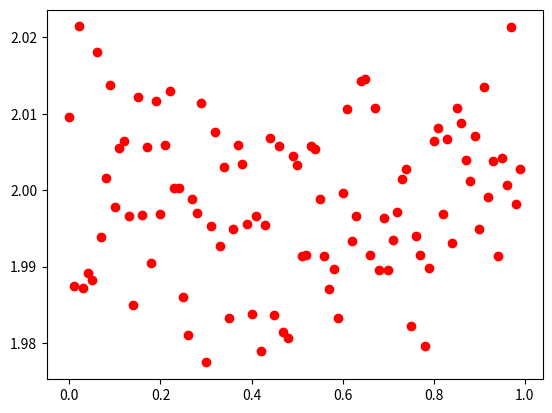

This figure's Python source:
import math
import random
import argparse
import matplotlib.pyplot as plt
import numpy as np

x = np.arange(0,1,0.01)
a, b = 2,0.01
y = np.random.normal(a,b,len(x))
print(len(x))


plt.plot(x, y, 'ro')
plt.show()
